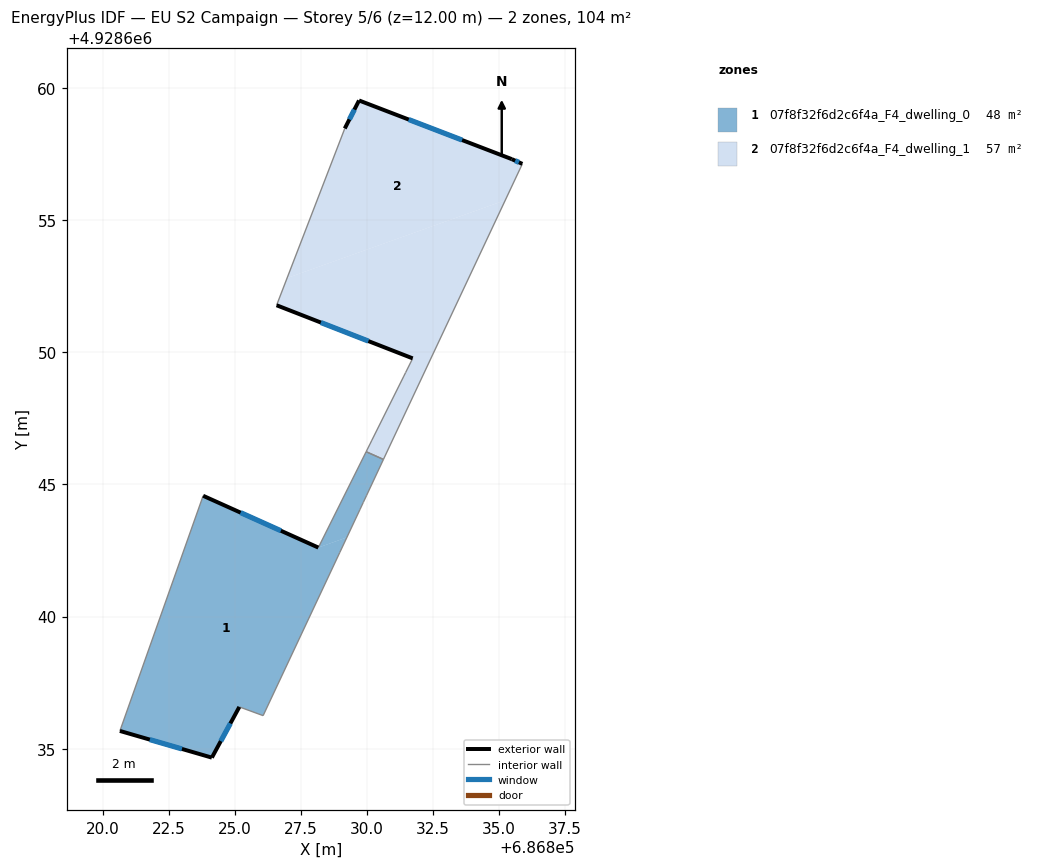
=== STOREY PLAN SPEC (per zone: floor XY polygon, exterior-wall plan segments, windows/doors) ===
zone 1: 07f8f32f6d2c6f4a_F4_dwelling_0  (47.6 m²)
  floor: (686829.24, 4928643.00) (686826.07, 4928636.25) (686825.17, 4928636.58) (686824.13, 4928634.66) (686820.65, 4928635.67) (686823.80, 4928644.57) (686828.16, 4928642.61)
  floor: (686830.62, 4928645.95) (686829.99, 4928644.59) (686829.86, 4928644.32) (686829.76, 4928644.12) (686829.24, 4928643.00) (686828.16, 4928642.61) (686829.97, 4928646.24)
  exterior wall: (686824.13, 4928634.66) – (686825.17, 4928636.58)  [2.2 m]
    window: (686824.47, 4928635.29) – (686824.83, 4928635.96)  [0.8 m²]
  exterior wall: (686820.65, 4928635.67) – (686824.13, 4928634.66)  [3.6 m]
    window: (686821.78, 4928635.34) – (686823.00, 4928634.99)  [1.3 m²]
  exterior wall: (686828.16, 4928642.61) – (686823.80, 4928644.57)  [4.8 m]
    window: (686826.74, 4928643.25) – (686825.22, 4928643.93)  [1.8 m²]
  interior walls: 10
zone 2: 07f8f32f6d2c6f4a_F4_dwelling_1  (56.6 m²)
  floor: (686835.23, 4928655.76) (686830.62, 4928645.95) (686829.97, 4928646.24) (686830.11, 4928646.53) (686830.15, 4928646.62) (686831.39, 4928649.10) (686831.41, 4928649.13) (686831.73, 4928649.77) (686826.58, 4928651.78) (686826.97, 4928652.81)
  floor: (686835.48, 4928657.31) (686835.88, 4928657.13) (686835.23, 4928655.76) (686826.97, 4928652.81) (686829.16, 4928658.47) (686829.70, 4928659.53)
  exterior wall: (686826.58, 4928651.78) – (686831.73, 4928649.77)  [5.5 m]
    window: (686828.25, 4928651.13) – (686830.05, 4928650.42)  [2.0 m²]
  exterior wall: (686829.70, 4928659.53) – (686829.16, 4928658.47)  [1.2 m]
    window: (686829.52, 4928659.19) – (686829.33, 4928658.82)  [0.4 m²]
  exterior wall: (686835.48, 4928657.31) – (686829.70, 4928659.53)  [6.2 m]
    window: (686833.60, 4928658.03) – (686831.58, 4928658.81)  [2.3 m²]
  exterior wall: (686835.88, 4928657.13) – (686835.48, 4928657.31)  [0.4 m]
    window: (686835.75, 4928657.19) – (686835.61, 4928657.25)  [0.2 m²]
  interior walls: 8

=== DERIVED (storey summary) ===
Building: EU S2 Campaign
Storey: 5 of 6  (floor level z = 12.00 m)
Storey gross floor area: 104.2 m²
Zones on this storey: 2
  - 07f8f32f6d2c6f4a_F4_dwelling_0: floor 47.6 m²; exterior wall 10.6 m (31.8 m²); 3 window(s) 3.9 m²; WWR 12.2%
  - 07f8f32f6d2c6f4a_F4_dwelling_1: floor 56.6 m²; exterior wall 13.3 m (40.0 m²); 4 window(s) 4.9 m²; WWR 12.2%
Zone adjacency (shared interzone walls):
  - 07f8f32f6d2c6f4a_F4_dwelling_0 ↔ 07f8f32f6d2c6f4a_F4_dwelling_1